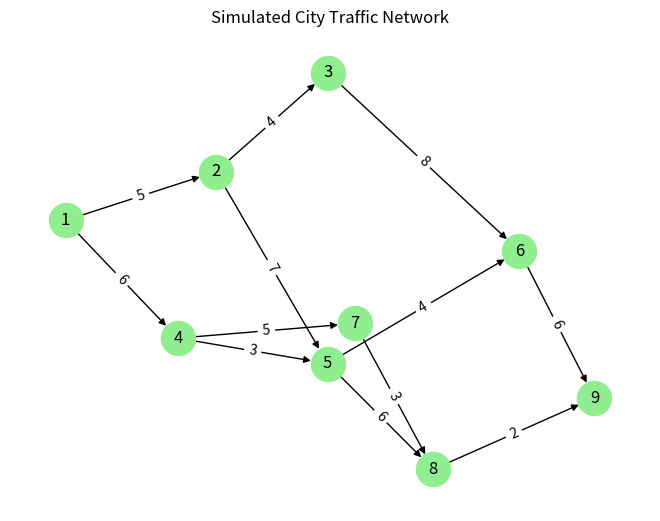

Recreate this plot in Python.
"""
Project 424. Traffic network analysis
Description:
Traffic network analysis models roads and intersections as graphs, where nodes are intersections and edges are roads. This enables analysis of traffic flow, congestion detection, routing, and urban planning. In this project, we’ll simulate a city traffic network using NetworkX and analyze key metrics such as shortest paths, bottlenecks, and edge centrality.

About:
✅ What It Does:
Models a simple city road map using a directed graph.

Computes shortest path between intersections based on road length.

Identifies bottleneck roads using edge betweenness centrality.

Visualizes the traffic network with labeled roads and distances.
"""

# pip install networkx matplotlib

import networkx as nx
import matplotlib.pyplot as plt
 
# 1. Create a directed weighted graph representing city roads
G = nx.DiGraph()
 
# Add intersections (nodes)
G.add_nodes_from(range(1, 10))
 
# Add roads (edges with traffic weights as 'length')
roads = [
    (1, 2, 5), (2, 3, 4), (3, 6, 8), (6, 9, 6),
    (1, 4, 6), (4, 5, 3), (5, 6, 4), (2, 5, 7),
    (4, 7, 5), (7, 8, 3), (8, 9, 2), (5, 8, 6)
]
G.add_weighted_edges_from(roads, weight='length')
 
# 2. Analyze shortest path from source to destination
source, destination = 1, 9
path = nx.shortest_path(G, source=source, target=destination, weight='length')
path_length = nx.shortest_path_length(G, source=source, target=destination, weight='length')
 
print(f"Shortest path from {source} to {destination}: {path}")
print(f"Total travel distance: {path_length} units")
 
# 3. Edge betweenness centrality (bottleneck roads)
centrality = nx.edge_betweenness_centrality(G, weight='length')
top_edges = sorted(centrality.items(), key=lambda x: x[1], reverse=True)[:3]
print("\nMost critical roads (by edge betweenness centrality):")
for edge, score in top_edges:
    print(f"Road {edge} → Centrality: {score:.4f}")
 
# 4. Visualize the network
pos = nx.spring_layout(G)
edge_labels = nx.get_edge_attributes(G, 'length')
nx.draw(G, pos, with_labels=True, node_color='lightgreen', node_size=600, arrows=True)
nx.draw_networkx_edge_labels(G, pos, edge_labels=edge_labels)
plt.title("Simulated City Traffic Network")
plt.show()
